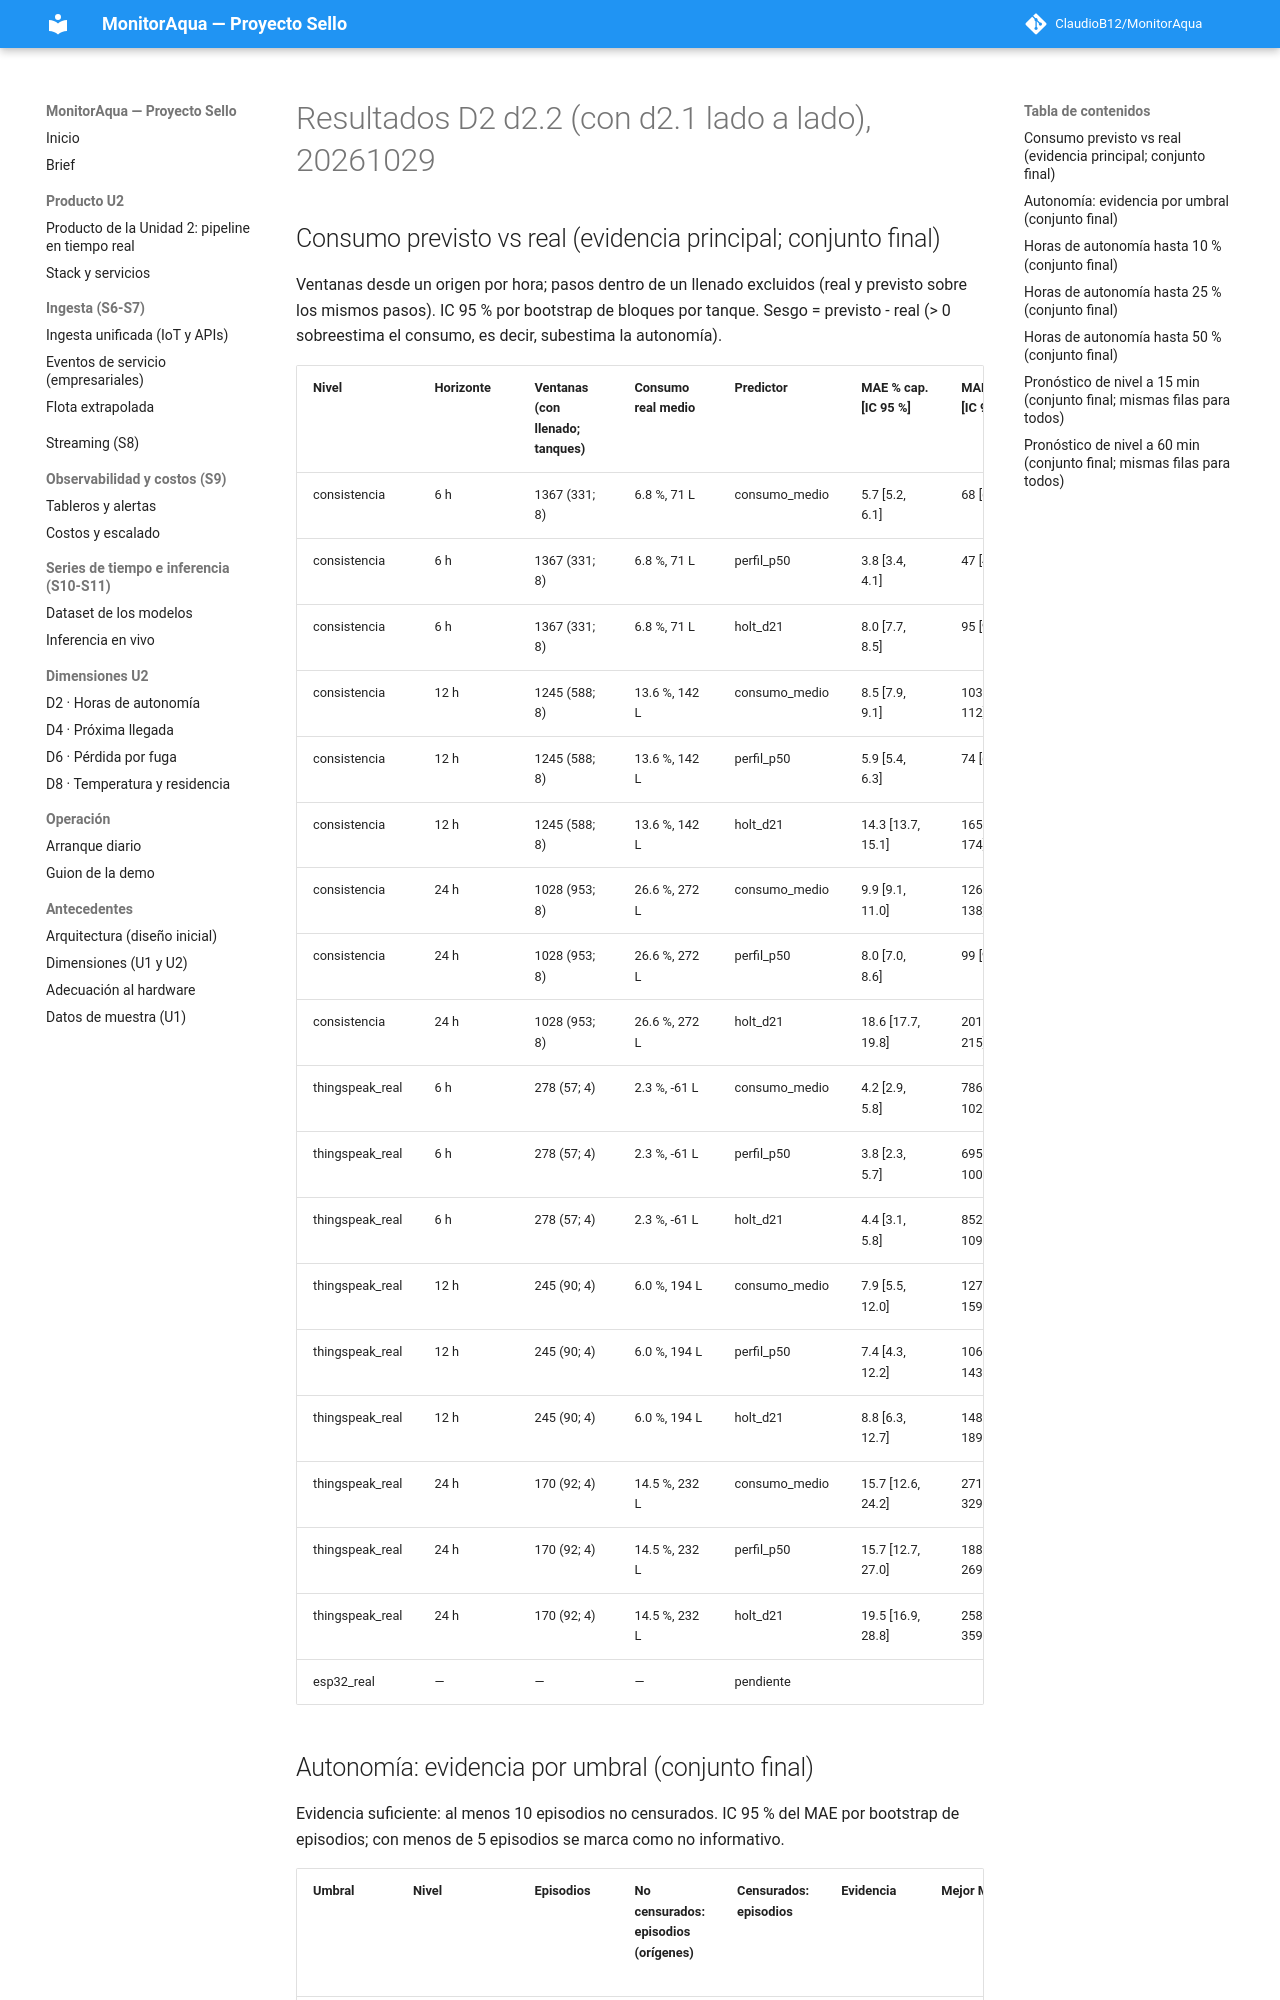

repository: ClaudioB12/MonitorAqua · page: evidencias/f6-d2/d2.2/tablas_d2.2/index.html · generator: mkdocs

# Resultados D2 d2.2 (con d2.1 lado a lado), 20261029

## Consumo previsto vs real (evidencia principal; conjunto final)

Ventanas desde un origen por hora; pasos dentro de un llenado excluidos (real y previsto sobre los mismos pasos). IC 95 % por bootstrap de bloques por tanque. Sesgo = previsto - real (> 0 sobreestima el consumo, es decir, subestima la autonomía).
